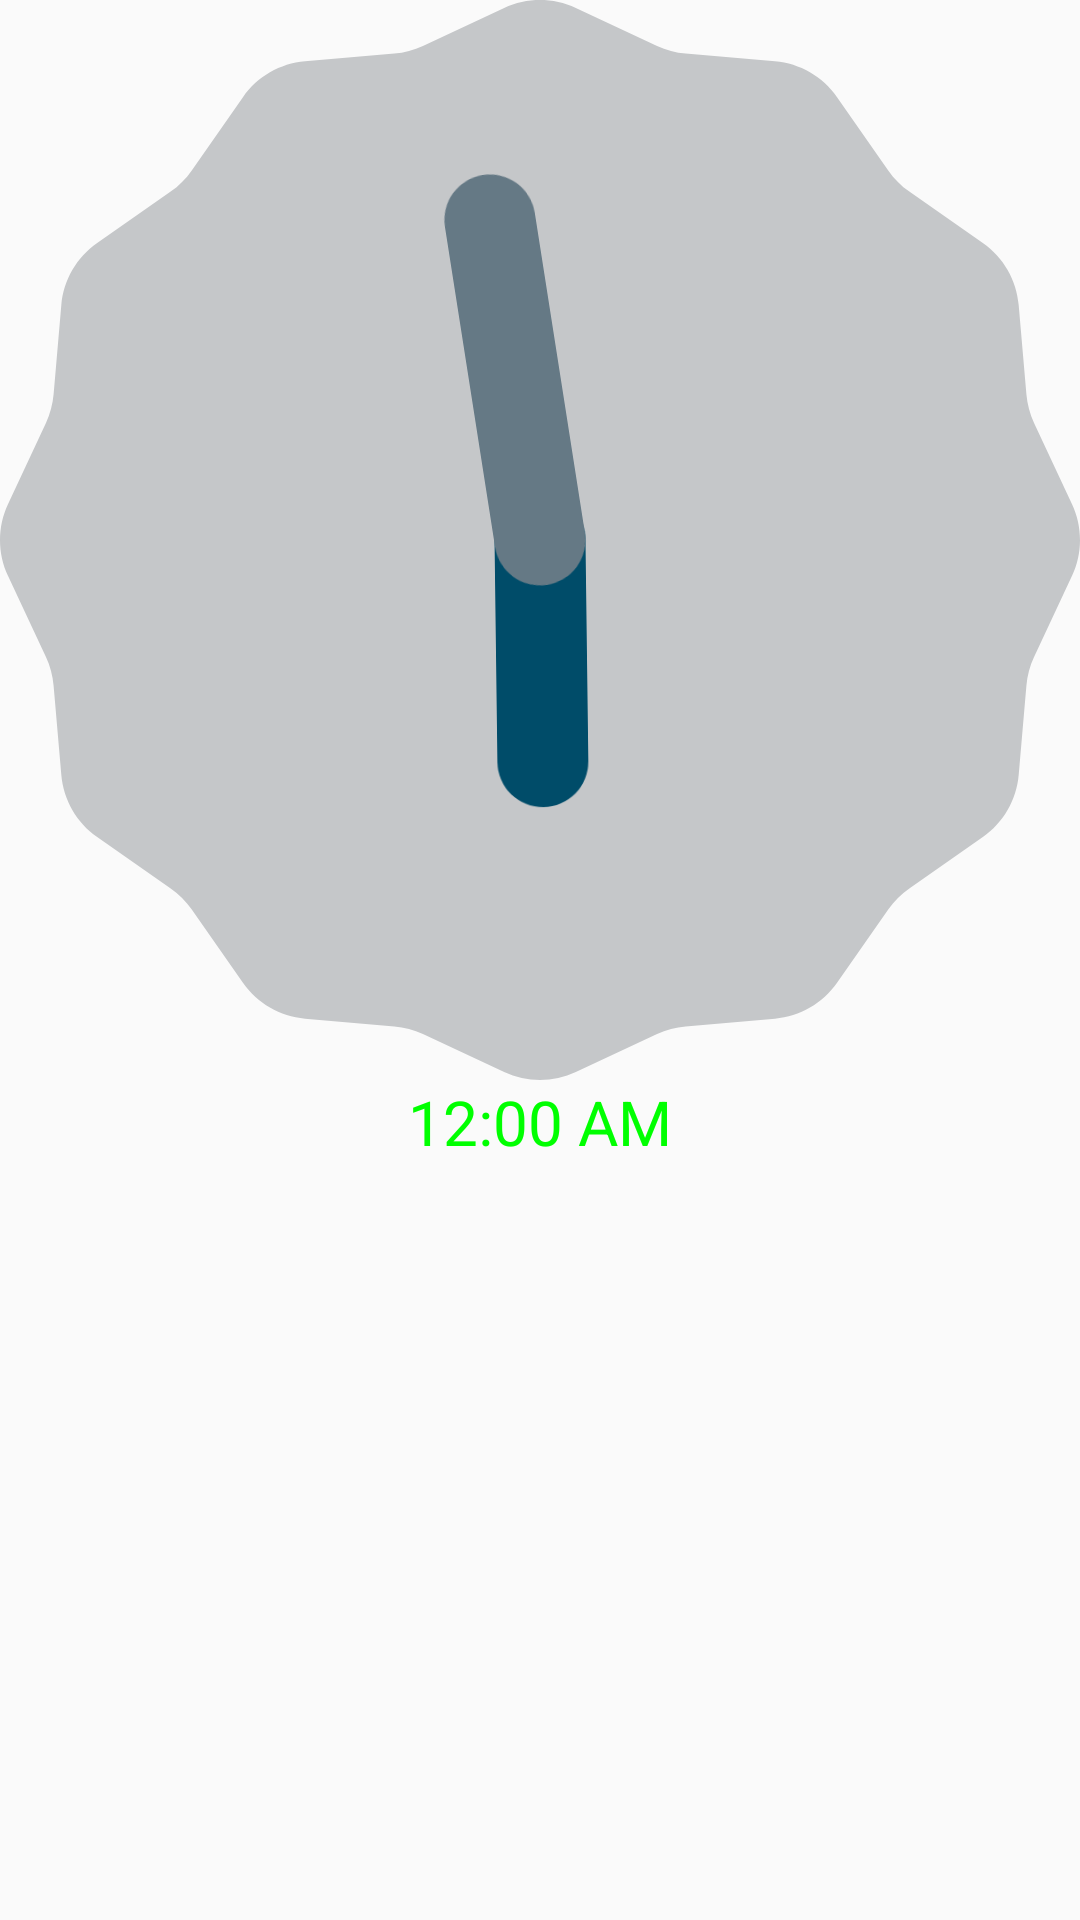

Here is an Android app screen rendered from its layout file. Give the layout XML and the strings, colors and styles it references.
<!-- AndroidManifest.xml: application theme AppTheme -->
<!-- res/layout/clocktest.xml -->
<LinearLayout xmlns:android="http://schemas.android.com/apk/res/android"
    android:orientation="vertical"
    android:layout_width="match_parent"
    android:layout_height="match_parent"
    android:gravity="center_horizontal"
    >
    <AnalogClock
        android:layout_width="wrap_content"
        android:layout_height="wrap_content"
        />
    <DigitalClock
        android:layout_width="wrap_content"
        android:layout_height="wrap_content"
        android:textSize="10pt"
        android:textColor="#00ff00"
        />
</LinearLayout>
<!-- resources referenced by this layout -->
<resources>
  <style name="AppTheme" parent="Theme.AppCompat.Light.DarkActionBar">
          
          <item name="colorPrimary">@color/colorPrimary</item>
          <item name="colorPrimaryDark">@color/colorPrimaryDark</item>
          <item name="colorAccent">@color/colorAccent</item>
      </style>
  <color name="colorPrimary">#6200EE</color>
  <color name="colorPrimaryDark">#3700B3</color>
  <color name="colorAccent">#03DAC5</color>
</resources>
